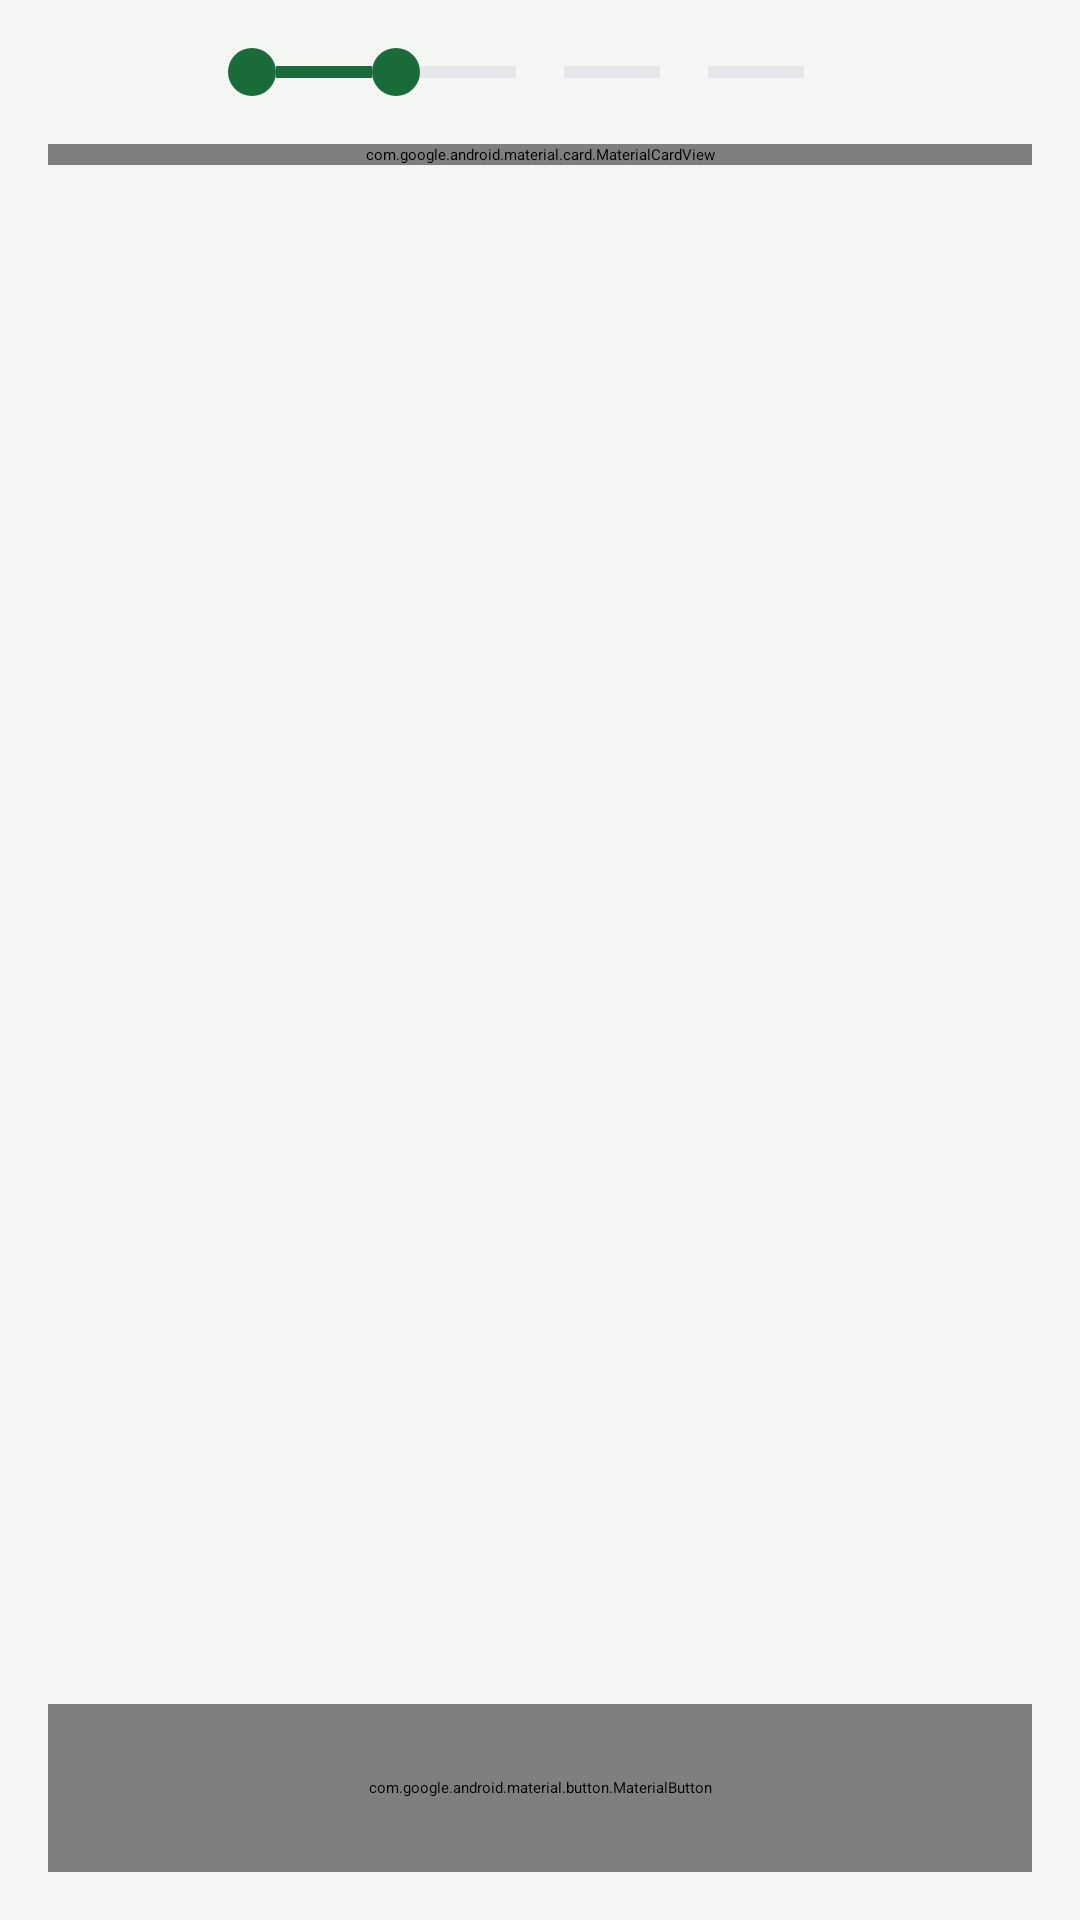

This screen was rendered from an Android layout file. Write that file and the resources it references.
<!-- AndroidManifest.xml: application theme Theme.SmartEPeekPahani -->
<!-- res/layout/fragment_loss_claim_step2.xml -->
<?xml version="1.0" encoding="utf-8"?>
<LinearLayout xmlns:android="http://schemas.android.com/apk/res/android"
    xmlns:app="http://schemas.android.com/apk/res-auto"
    android:layout_width="match_parent"
    android:layout_height="match_parent"
    android:orientation="vertical"
    android:background="#F4F6F3"
    android:padding="16dp">

    <include
        android:id="@+id/offline_banner"
        layout="@layout/offline_banner" />

    <LinearLayout
        android:layout_width="match_parent"
        android:layout_height="wrap_content"
        android:orientation="horizontal"
        android:gravity="center"
        android:layout_marginBottom="16dp">

        <View android:layout_width="16dp" android:layout_height="16dp" android:background="@drawable/circle_green" />
        <View android:layout_width="32dp" android:layout_height="4dp" android:background="#1a6b3a" />
        <View android:layout_width="16dp" android:layout_height="16dp" android:background="@drawable/circle_green" />
        <View android:layout_width="32dp" android:layout_height="4dp" android:background="#E5E7EB" />
        <View android:layout_width="16dp" android:layout_height="16dp" android:background="@drawable/circle_grey" />
        <View android:layout_width="32dp" android:layout_height="4dp" android:background="#E5E7EB" />
        <View android:layout_width="16dp" android:layout_height="16dp" android:background="@drawable/circle_grey" />
        <View android:layout_width="32dp" android:layout_height="4dp" android:background="#E5E7EB" />
        <View android:layout_width="16dp" android:layout_height="16dp" android:background="@drawable/circle_grey" />
    </LinearLayout>

    <com.google.android.material.card.MaterialCardView
        android:layout_width="match_parent"
        android:layout_height="wrap_content"
        android:layout_marginBottom="16dp"
        app:cardBackgroundColor="@android:color/white"
        app:cardCornerRadius="10dp"
        app:cardElevation="4dp">
        
        <LinearLayout
            android:layout_width="match_parent"
            android:layout_height="wrap_content"
            android:orientation="vertical"
            android:padding="16dp">

            <TextView
                android:id="@+id/tv_geofence_status"
                android:layout_width="match_parent"
                android:layout_height="wrap_content"
                android:text="@string/str_auto_104"
                android:textSize="16sp"
                android:textStyle="bold"
                android:gravity="center"
                android:textColor="#1a6b3a" />

            <ProgressBar
                android:id="@+id/pb_geofence"
                android:layout_width="wrap_content"
                android:layout_height="wrap_content"
                android:layout_gravity="center"
                android:layout_marginTop="8dp"/>

            <TextView
                android:id="@+id/tv_geofence_detail"
                android:layout_width="match_parent"
                android:layout_height="wrap_content"
                android:text="@string/str_auto_105"
                android:textSize="12sp"
                android:gravity="center"
                android:layout_marginTop="8dp" />

            <com.google.android.material.button.MaterialButton
                android:id="@+id/btn_qr_code"
                android:layout_width="match_parent"
                android:layout_height="wrap_content"
                android:layout_marginTop="16dp"
                android:visibility="gone"
                android:text="@string/str_auto_106"
                app:backgroundTint="#f7941d" />

        </LinearLayout>
    </com.google.android.material.card.MaterialCardView>

    <Space
        android:layout_width="match_parent"
        android:layout_height="0dp"
        android:layout_weight="1" />

    <com.google.android.material.button.MaterialButton
        android:id="@+id/btn_next"
        android:layout_width="match_parent"
        android:layout_height="56dp"
        android:text="@string/str_auto_107"
        android:enabled="false"
        app:backgroundTint="#1a6b3a"
        app:cornerRadius="8dp" />

</LinearLayout>
<!-- res/layout/offline_banner.xml (included above) -->
<?xml version="1.0" encoding="utf-8"?>
<com.google.android.material.card.MaterialCardView xmlns:android="http://schemas.android.com/apk/res/android"
    xmlns:app="http://schemas.android.com/apk/res-auto"
    android:id="@+id/card_offline_banner"
    android:layout_width="match_parent"
    android:layout_height="wrap_content"
    android:visibility="gone"
    app:cardBackgroundColor="@color/offline_bg"
    app:cardCornerRadius="0dp"
    app:cardElevation="0dp"
    app:strokeWidth="4dp"
    app:strokeColor="@color/offline_text">

    <LinearLayout
        android:layout_width="match_parent"
        android:layout_height="wrap_content"
        android:orientation="horizontal"
        android:gravity="center_vertical"
        android:padding="12dp">

        <TextView
            android:layout_width="wrap_content"
            android:layout_height="wrap_content"
            android:text="@string/str_auto_199"
            android:textSize="20sp" />

        <TextView
            android:id="@+id/tv_offline_message"
            android:layout_width="0dp"
            android:layout_height="wrap_content"
            android:layout_weight="1"
            android:text="@string/str_auto_214"
            android:textColor="@color/offline_text"
            android:textSize="13sp"
            android:layout_marginStart="8dp" />

        <com.google.android.material.button.MaterialButton
            style="@style/Widget.MaterialComponents.Button.TextButton"
            android:layout_width="wrap_content"
            android:layout_height="wrap_content"
            android:text="@string/str_auto_215"
            android:textColor="@color/offline_text" />

    </LinearLayout>
</com.google.android.material.card.MaterialCardView>
<!-- resources referenced by this layout -->
<resources>
  <color name="offline_bg">#FFEB3B</color>
  <color name="offline_text">#B71C1C</color>
  <!-- drawable circle_green (drawable) -->
  <?xml version="1.0" encoding="utf-8"?>
  <shape xmlns:android="http://schemas.android.com/apk/res/android" android:shape="oval">
      <solid android:color="#1a6b3a"/>
  </shape>
  <string name="str_auto_104">GPS शोधत आहे...</string>
  <string name="str_auto_105">कृपया शेतात उभे राहा</string>
  <string name="str_auto_106">तलाठी सहाय्य QR कोड मिळवा</string>
  <string name="str_auto_107">पुढे →</string>
  <string name="str_auto_199">📵</string>
  <string name="str_auto_214">ऑफलाइन — X नोंदी sync बाकी</string>
  <string name="str_auto_215">Sync करा</string>
</resources>
